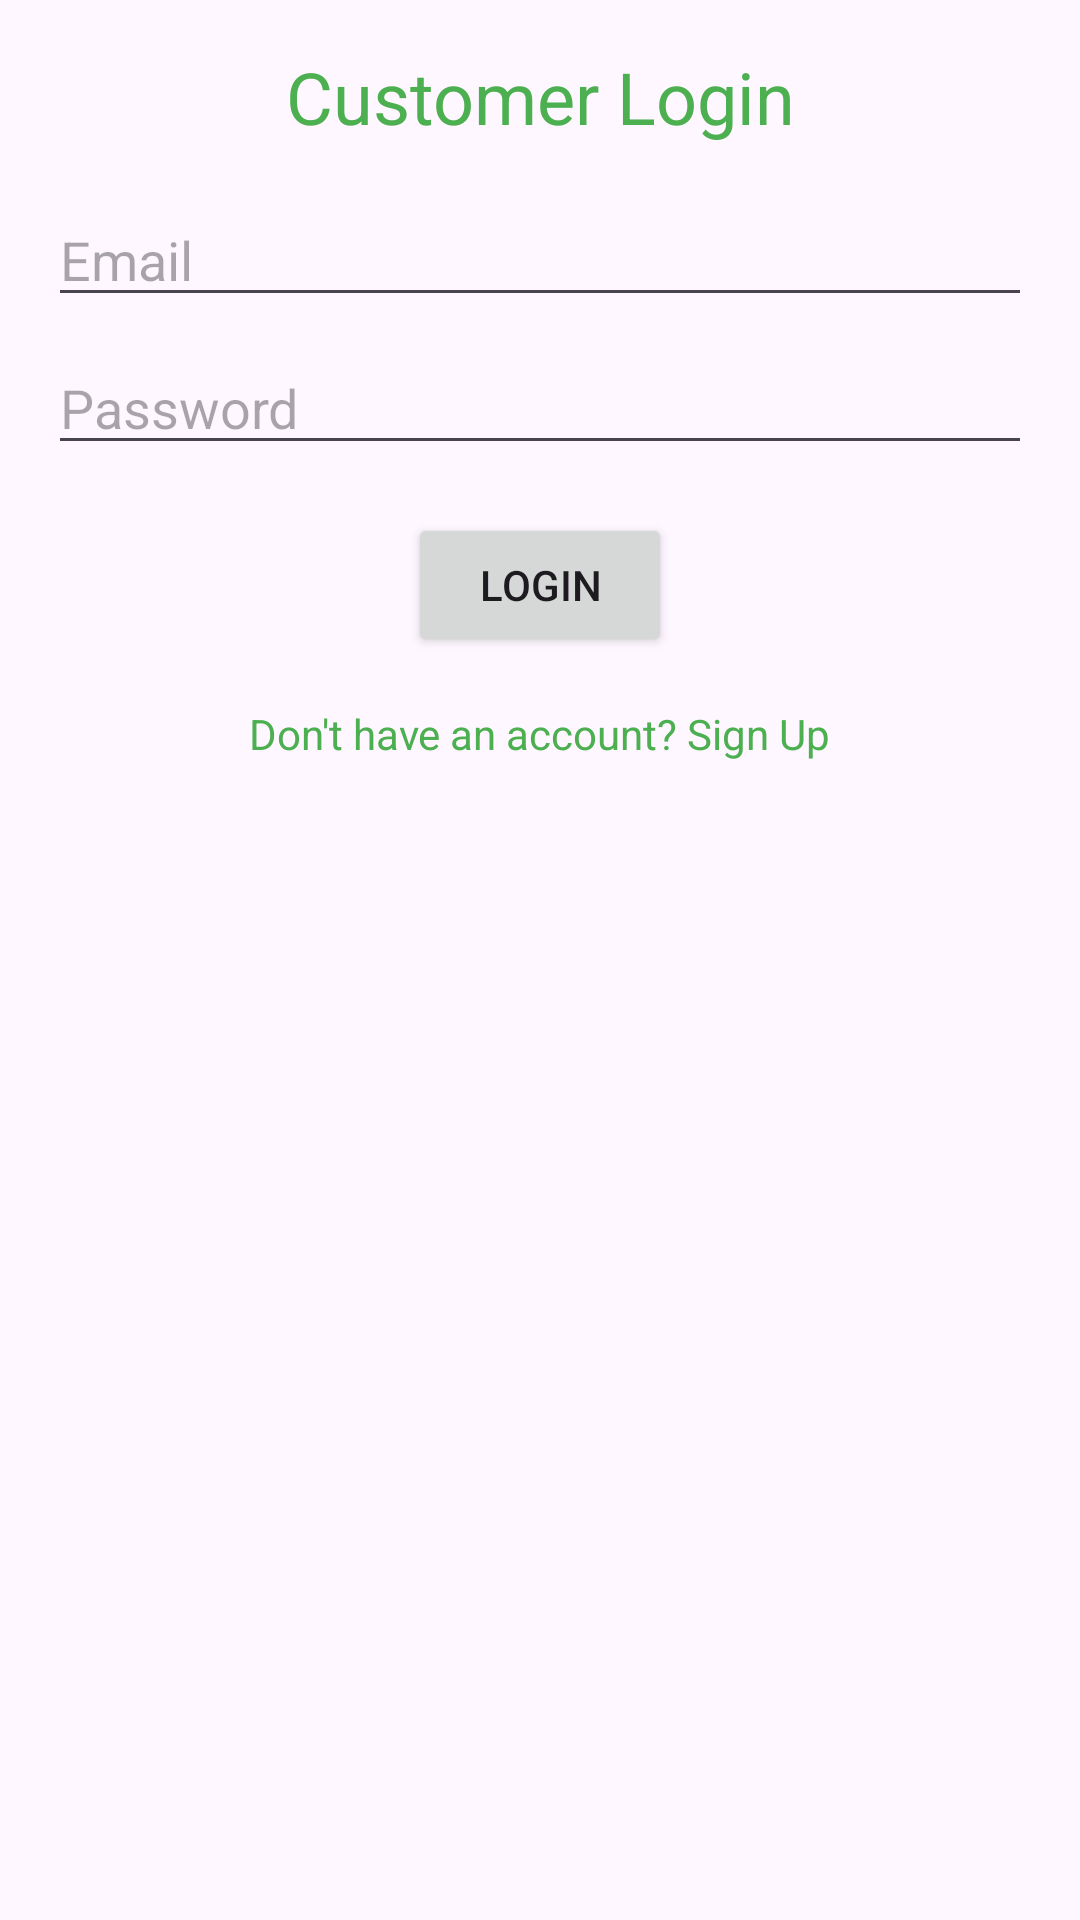

Layout XML and referenced resources for this Android screen:
<!-- AndroidManifest.xml: application theme Theme.FreshlyAnEcommerceApp -->
<!-- res/layout/activity_login_customer.xml -->
<?xml version="1.0" encoding="utf-8"?>
<androidx.constraintlayout.widget.ConstraintLayout xmlns:android="http://schemas.android.com/apk/res/android"
    xmlns:app="http://schemas.android.com/apk/res-auto"
    android:layout_width="match_parent"
    android:layout_height="match_parent">

    <LinearLayout
        android:layout_width="match_parent"
        android:layout_height="match_parent"
        android:orientation="vertical"
        android:padding="16dp"
        app:layout_constraintBottom_toBottomOf="parent"
        app:layout_constraintEnd_toEndOf="parent"
        app:layout_constraintStart_toStartOf="parent"
        app:layout_constraintTop_toTopOf="parent">

        <TextView
            android:layout_width="wrap_content"
            android:layout_height="wrap_content"
            android:text="Customer Login"
            android:textSize="24sp"
            android:textColor="@color/primary"
            android:gravity="center"
            android:layout_gravity="center_horizontal"/>

        <EditText
            android:id="@+id/etEmail"
            android:layout_width="match_parent"
            android:layout_height="wrap_content"
            android:hint="Email"
            android:inputType="textEmailAddress"
            android:layout_marginTop="16dp"/>

        <EditText
            android:id="@+id/etPassword"
            android:layout_width="match_parent"
            android:layout_height="wrap_content"
            android:hint="Password"
            android:inputType="textPassword"
            android:layout_marginTop="8dp"/>

        <Button
            android:id="@+id/btnLogin"
            android:layout_width="wrap_content"
            android:layout_height="wrap_content"
            android:text="Login"
            android:layout_gravity="center_horizontal"
            android:layout_marginTop="16dp"/>

        <TextView
            android:layout_width="wrap_content"
            android:layout_height="wrap_content"
            android:text="Don't have an account? Sign Up"
            android:layout_gravity="center_horizontal"
            android:layout_marginTop="16dp"
            android:textColor="@color/primary"
            android:clickable="true"
            android:onClick="openSignUpPage"/>
    </LinearLayout>

</androidx.constraintlayout.widget.ConstraintLayout>
<!-- resources referenced by this layout -->
<resources>
  <color name="primary">#4CAF50</color>
  <style name="Theme.FreshlyAnEcommerceApp" parent="Base.Theme.FreshlyAnEcommerceApp" />
  <style name="Base.Theme.FreshlyAnEcommerceApp" parent="Theme.Material3.DayNight.NoActionBar">
          
          
      </style>
</resources>
